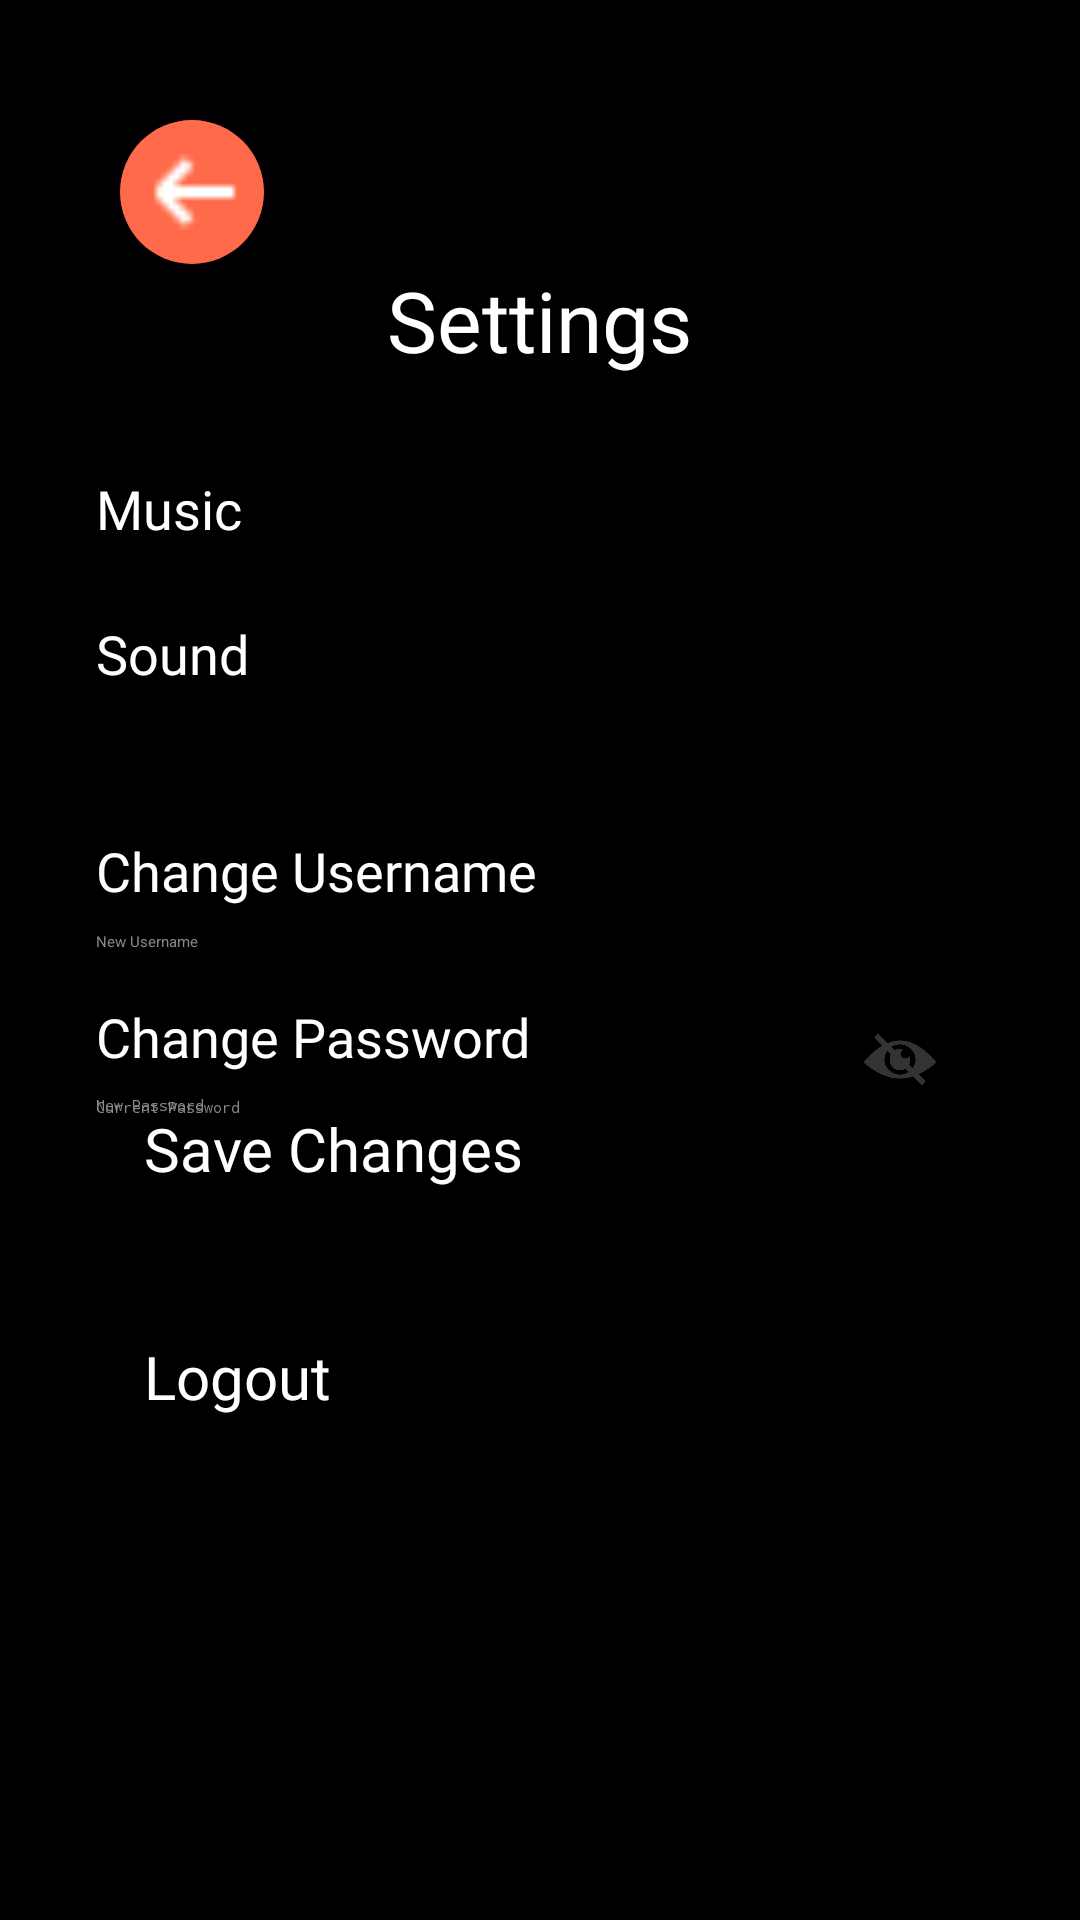

This screen was rendered from an Android layout file. Write that file and the resources it references.
<!-- AndroidManifest.xml: application theme Theme.GuessingNumber_FP -->
<!-- res/layout/activity_settings.xml -->
<?xml version="1.0" encoding="utf-8"?>
<LinearLayout xmlns:android="http://schemas.android.com/apk/res/android"
    xmlns:app="http://schemas.android.com/apk/res-auto"
    android:orientation="vertical"
    android:background="#000000"
    android:layout_width="match_parent"
    android:layout_height="match_parent"
    android:padding="32dp">

    <ImageButton
        android:id="@+id/btnBackSettings"
        android:layout_width="48dp"
        android:layout_height="48dp"
        android:layout_marginTop="8dp"
        android:layout_marginStart="8dp"
        android:background="@drawable/circle_orange"
        android:src="@drawable/ic_arrow_back"
        android:contentDescription="Back"
        android:elevation="4dp"
        android:tint="#FFFFFF" />

    <TextView
        android:layout_width="wrap_content"
        android:layout_height="wrap_content"
        android:text="Settings"
        android:textColor="#fff"
        android:textSize="28sp"
        android:fontFamily="@font/audiowide"
        android:layout_gravity="center"
        android:layout_marginBottom="32dp"/>

    <LinearLayout
        android:layout_width="match_parent"
        android:layout_height="wrap_content"
        android:orientation="horizontal"
        android:gravity="center_vertical"
        android:layout_marginBottom="24dp">

        <TextView
            android:layout_width="0dp"
            android:layout_height="wrap_content"
            android:layout_weight="1"
            android:text="Music"
            android:textColor="#fff"
            android:textSize="18sp"
            android:fontFamily="@font/poppins_medium"/>

        <Switch
            android:id="@+id/switchMusic"
            android:layout_width="wrap_content"
            android:layout_height="wrap_content"
            android:thumbTint="#FF6B4A"
            android:trackTint="#FFB199"/>
    </LinearLayout>

    <LinearLayout
        android:layout_width="match_parent"
        android:layout_height="wrap_content"
        android:orientation="horizontal"
        android:gravity="center_vertical"
        android:layout_marginBottom="32dp">

        <TextView
            android:layout_width="0dp"
            android:layout_height="wrap_content"
            android:layout_weight="1"
            android:text="Sound"
            android:textColor="#fff"
            android:textSize="18sp"
            android:fontFamily="@font/poppins_medium"/>

        <Switch
            android:id="@+id/switchSound"
            android:layout_width="wrap_content"
            android:layout_height="wrap_content"
            android:thumbTint="#FF6B4A"
            android:trackTint="#FFB199"/>
    </LinearLayout>

    
    <TextView
        android:layout_width="match_parent"
        android:layout_height="wrap_content"
        android:text="Change Username"
        android:textColor="#fff"
        android:textSize="18sp"
        android:fontFamily="@font/poppins_medium"
        android:layout_marginTop="16dp"
        android:layout_marginBottom="8dp"/>

    <EditText
        android:id="@+id/etNewUsername"
        android:layout_width="match_parent"
        android:layout_height="wrap_content"
        android:hint="New Username"
        android:textColorHint="#888"
        android:textColor="#fff"
        android:backgroundTint="#FF6B4A"
        android:inputType="text"
        android:layout_marginBottom="16dp"/>

    
    <TextView
        android:layout_width="match_parent"
        android:layout_height="wrap_content"
        android:text="Change Password"
        android:textColor="#fff"
        android:textSize="18sp"
        android:fontFamily="@font/poppins_medium"
        android:layout_marginBottom="8dp"/>

    <EditText
        android:id="@+id/etCurrentPassword"
        android:layout_width="match_parent"
        android:layout_height="wrap_content"
        android:hint="Current Password"
        android:textColorHint="#888"
        android:textColor="#fff"
        android:backgroundTint="#FF6B4A"
        android:inputType="textPassword"
        android:layout_marginBottom="8dp"/>

    <ImageView
        android:id="@+id/ivToggleCurrentPassword"
        android:layout_width="24dp"
        android:layout_height="24dp"
        android:layout_gravity="end"
        android:layout_marginEnd="16dp"
        android:layout_marginTop="-40dp"
        android:src="@drawable/hide"
        android:contentDescription="Show/Hide Password"/>

    <EditText
        android:id="@+id/etNewPassword"
        android:layout_width="match_parent"
        android:layout_height="wrap_content"
        android:hint="New Password"
        android:textColorHint="#888"
        android:textColor="#fff"
        android:backgroundTint="#FF6B4A"
        android:inputType="textPassword"
        android:layout_marginBottom="16dp"/>

    <ImageView
        android:id="@+id/ivToggleNewPassword"
        android:layout_width="24dp"
        android:layout_height="24dp"
        android:layout_gravity="end"
        android:layout_marginEnd="16dp"
        android:layout_marginTop="-47dp"
        android:src="@drawable/hide"
        android:contentDescription="Show/Hide Password"/>

    <Button
        android:id="@+id/btnSaveChanges"
        android:layout_width="match_parent"
        android:layout_height="60dp"
        android:text="Save Changes"
        android:backgroundTint="#FF6B4A"
        android:textColor="#fff"
        android:textSize="20sp"
        android:fontFamily="@font/poppins_medium"
        android:layout_marginBottom="16dp"
        style="@style/Widget.MaterialComponents.Button"
        app:rippleColor="#383838"
        android:foreground="@drawable/ripple_grey"/>

    <Button
        android:id="@+id/btnLogout"
        android:layout_width="match_parent"
        android:layout_height="60dp"
        android:text="Logout"
        android:backgroundTint="#FF6B4A"
        android:textColor="#fff"
        android:textSize="20sp"
        android:fontFamily="@font/poppins_medium"
        style="@style/Widget.MaterialComponents.Button"
        app:rippleColor="#383838"
        android:foreground="@drawable/ripple_grey"/>

</LinearLayout>
<!-- resources referenced by this layout -->
<resources>
  <!-- drawable circle_orange (drawable) -->
  <shape xmlns:android="http://schemas.android.com/apk/res/android"
      android:shape="oval">
      <solid android:color="#FF6B4A"/>
  </shape>
  <!-- drawable hide: png bitmap (drawable, 77065 bytes) -->
  <!-- drawable ic_arrow_back: png bitmap (drawable, 203 bytes) -->
  <!-- drawable ripple_grey (drawable) -->
  <?xml version="1.0" encoding="utf-8"?>
  <ripple xmlns:android="http://schemas.android.com/apk/res/android"
      android:color="#383838">
      <item>
          <shape android:shape="rectangle">
              <corners android:radius="30dp" />
              <solid android:color="@android:color/transparent"/>
          </shape>
      </item>
  </ripple>
  <style name="Theme.GuessingNumber_FP" parent="Theme.MaterialComponents.DayNight.NoActionBar">
          
          <item name="colorPrimary">#000000</item>
          <item name="colorPrimaryVariant">#000000</item>
          <item name="colorOnPrimary">#FFFFFF</item>
          
          <item name="colorSecondary">#FF6B4A</item>
          <item name="colorSecondaryVariant">#FF6B4A</item>
          <item name="colorOnSecondary">#FFFFFF</item>
          
          <item name="materialButtonStyle">@style/Widget.MaterialComponents.Button</item>
          
          <item name="android:statusBarColor">#000000</item>
          
      </style>
</resources>
